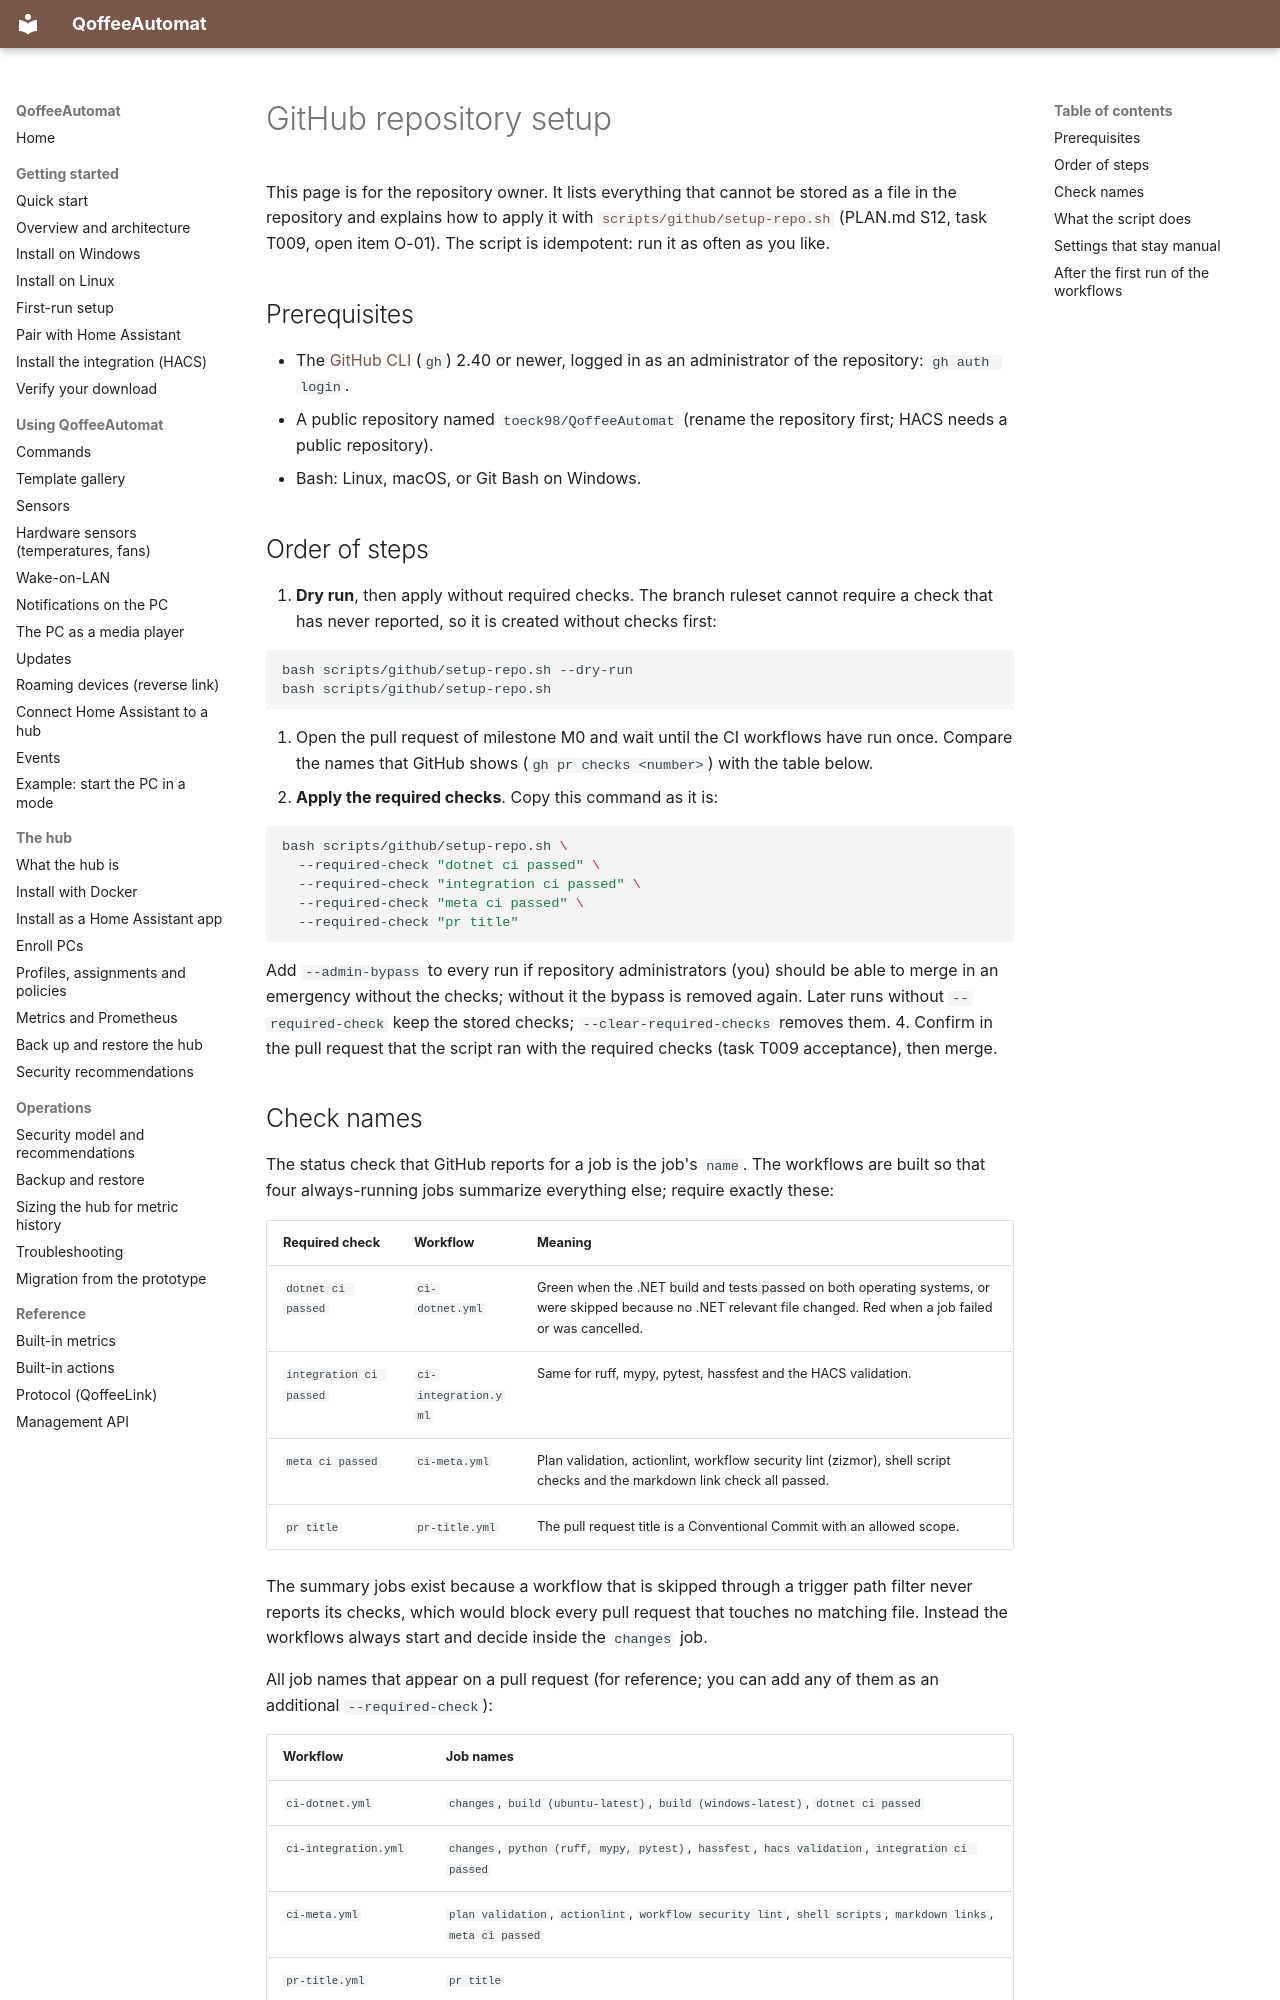

repository: toeck98/QoffeeAutomat · page: maintainers/github-setup/index.html · generator: mkdocs

# GitHub repository setup

This page is for the repository owner. It lists everything that cannot be stored as a
file in the repository and explains how to apply it with
[`scripts/github/setup-repo.sh`](../../scripts/github/setup-repo.sh) (PLAN.md S12, task
T009, open item O-01). The script is idempotent: run it as often as you like.

## Prerequisites

- The [GitHub CLI](https://cli.github.com/) (`gh`) 2.40 or newer, logged in as an
  administrator of the repository: `gh auth login`.
- A public repository named `toeck98/QoffeeAutomat` (rename the repository first; HACS
  needs a public repository).
- Bash: Linux, macOS, or Git Bash on Windows.

## Order of steps

1. **Dry run**, then apply without required checks. The branch ruleset cannot require a
   check that has never reported, so it is created without checks first:

   ```bash
   bash scripts/github/setup-repo.sh --dry-run
   bash scripts/github/setup-repo.sh
   ```

2. Open the pull request of milestone M0 and wait until the CI workflows have run once.
   Compare the names that GitHub shows (`gh pr checks <number>`) with the table below.
3. **Apply the required checks**. Copy this command as it is:

   ```bash
   bash scripts/github/setup-repo.sh \
     --required-check "dotnet ci passed" \
     --required-check "integration ci passed" \
     --required-check "meta ci passed" \
     --required-check "pr title"
   ```

   Add `--admin-bypass` to every run if repository administrators (you) should be able
   to merge in an emergency without the checks; without it the bypass is removed again.
   Later runs without `--required-check` keep the stored checks;
   `--clear-required-checks` removes them.
4. Confirm in the pull request that the script ran with the required checks (task T009
   acceptance), then merge.
